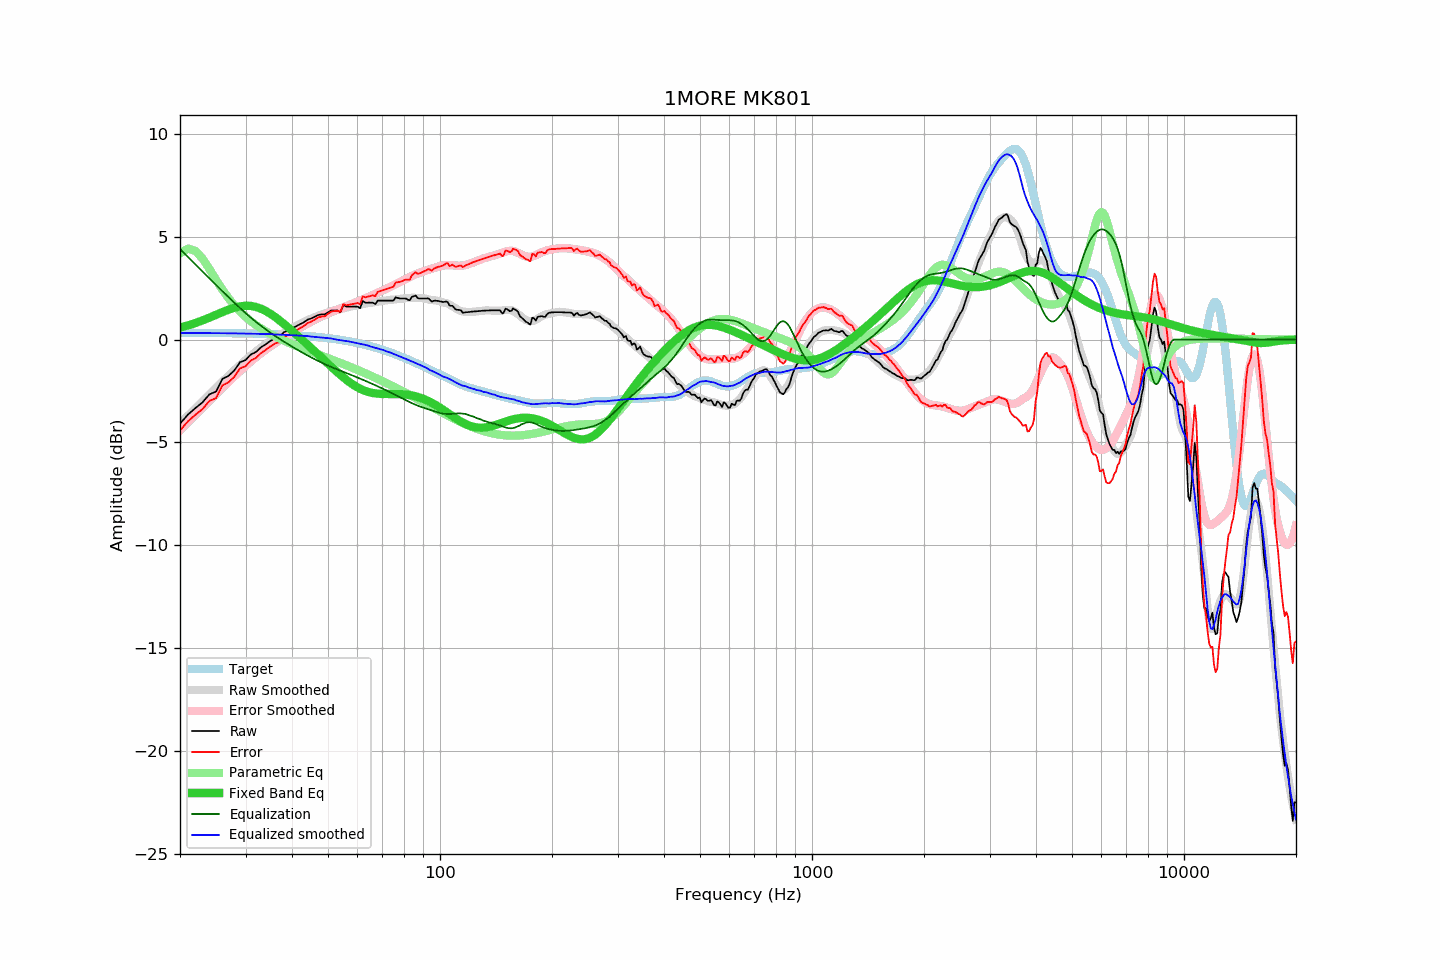

The data file committed next to this chart (first rows):
frequency, raw, error, smoothed, error_smoothed, equalization, parametric_eq, equalized_raw, equalized_smoothed, target
20, -4.09, -4.42, -4.08, -4.40, 4.40, 0.58, 0.31, 0.32, 0.33
21, -3.65, -3.98, -3.70, -4.02, 4.02, 0.69, 0.37, 0.32, 0.33
22, -3.33, -3.65, -3.34, -3.66, 3.66, 0.80, 0.33, 0.32, 0.33
23, -3.05, -3.37, -2.99, -3.31, 3.31, 0.93, 0.26, 0.32, 0.32
24, -2.66, -2.98, -2.66, -2.97, 2.97, 1.07, 0.31, 0.31, 0.32
25, -2.53, -2.85, -2.34, -2.65, 2.65, 1.20, 0.12, 0.31, 0.32
26, -1.91, -2.22, -2.04, -2.35, 2.35, 1.33, 0.44, 0.31, 0.32
27, -1.77, -2.08, -1.76, -2.06, 2.06, 1.45, 0.29, 0.30, 0.31
28, -1.50, -1.81, -1.49, -1.79, 1.79, 1.55, 0.29, 0.30, 0.31
29, -1.10, -1.40, -1.23, -1.53, 1.53, 1.61, 0.43, 0.30, 0.30
30, -1.00, -1.30, -1.00, -1.29, 1.29, 1.64, 0.29, 0.29, 0.30
31, -0.73, -1.02, -0.78, -1.07, 1.07, 1.63, 0.34, 0.28, 0.29
32, -0.61, -0.90, -0.58, -0.86, 0.86, 1.58, 0.25, 0.28, 0.29
33, -0.38, -0.66, -0.39, -0.67, 0.67, 1.50, 0.29, 0.28, 0.28
34, -0.23, -0.50, -0.22, -0.49, 0.49, 1.39, 0.27, 0.27, 0.27
35, -0.07, -0.33, -0.07, -0.33, 0.33, 1.25, 0.26, 0.26, 0.27
36, 0.06, -0.20, 0.06, -0.18, 0.18, 1.10, 0.24, 0.24, 0.26
37, 0.12, -0.13, 0.20, -0.04, 0.04, 0.94, 0.16, 0.24, 0.25
38, 0.35, 0.11, 0.32, 0.09, -0.09, 0.77, 0.26, 0.23, 0.24
39, 0.44, 0.21, 0.44, 0.22, -0.22, 0.60, 0.22, 0.22, 0.23
40, 0.54, 0.32, 0.56, 0.34, -0.34, 0.43, 0.20, 0.22, 0.22
41, 0.64, 0.43, 0.65, 0.46, -0.46, 0.26, 0.19, 0.20, 0.21
42, 0.74, 0.55, 0.76, 0.57, -0.57, 0.09, 0.18, 0.19, 0.20
43, 0.83, 0.65, 0.85, 0.67, -0.67, -0.08, 0.16, 0.18, 0.18
44, 0.96, 0.79, 0.94, 0.77, -0.77, -0.24, 0.19, 0.17, 0.17
45, 1.02, 0.87, 1.01, 0.86, -0.86, -0.41, 0.16, 0.15, 0.15
46, 1.10, 0.96, 1.08, 0.95, -0.95, -0.56, 0.15, 0.13, 0.14
47, 1.19, 1.07, 1.15, 1.04, -1.04, -0.72, 0.15, 0.11, 0.12
48, 1.22, 1.12, 1.21, 1.12, -1.12, -0.87, 0.10, 0.09, 0.11
49, 1.22, 1.13, 1.27, 1.19, -1.19, -1.03, 0.03, 0.08, 0.09
50, 1.32, 1.25, 1.33, 1.26, -1.26, -1.17, 0.06, 0.07, 0.07
51, 1.41, 1.36, 1.39, 1.33, -1.33, -1.32, 0.08, 0.05, 0.05
52, 1.41, 1.38, 1.41, 1.39, -1.39, -1.46, 0.02, 0.02, 0.03
53, 1.41, 1.41, 1.45, 1.45, -1.45, -1.59, -0.04, -0.01, 0.01
54, 1.33, 1.35, 1.48, 1.51, -1.51, -1.72, -0.18, -0.03, -0.02
55, 1.68, 1.72, 1.51, 1.57, -1.57, -1.84, 0.11, -0.05, -0.04
56, 1.60, 1.67, 1.55, 1.62, -1.62, -1.96, -0.02, -0.08, -0.06
57, 1.60, 1.69, 1.59, 1.68, -1.68, -2.06, -0.08, -0.09, -0.09
58, 1.60, 1.72, 1.61, 1.74, -1.74, -2.16, -0.13, -0.12, -0.12
59, 1.60, 1.74, 1.64, 1.79, -1.79, -2.25, -0.19, -0.15, -0.14
60, 1.60, 1.77, 1.66, 1.84, -1.84, -2.32, -0.24, -0.18, -0.17
61, 1.52, 1.72, 1.69, 1.90, -1.90, -2.39, -0.38, -0.21, -0.20
62, 1.87, 2.10, 1.72, 1.95, -1.95, -2.45, -0.08, -0.23, -0.23
63, 1.79, 2.05, 1.75, 2.01, -2.01, -2.50, -0.21, -0.26, -0.26
64, 1.79, 2.08, 1.77, 2.06, -2.06, -2.54, -0.27, -0.29, -0.29
65, 1.79, 2.12, 1.78, 2.11, -2.11, -2.57, -0.32, -0.34, -0.32
66, 1.79, 2.15, 1.80, 2.17, -2.17, -2.60, -0.37, -0.37, -0.36
67, 1.72, 2.11, 1.82, 2.22, -2.22, -2.61, -0.50, -0.40, -0.39
68, 1.89, 2.32, 1.84, 2.27, -2.27, -2.63, -0.38, -0.43, -0.42
69, 1.89, 2.35, 1.86, 2.33, -2.33, -2.64, -0.43, -0.46, -0.46
70, 1.89, 2.39, 1.88, 2.38, -2.38, -2.64, -0.49, -0.50, -0.50
71, 1.89, 2.42, 1.90, 2.43, -2.43, -2.64, -0.54, -0.53, -0.53
72, 1.89, 2.46, 1.90, 2.48, -2.48, -2.64, -0.59, -0.58, -0.57
73, 1.89, 2.50, 1.93, 2.54, -2.54, -2.64, -0.64, -0.61, -0.61
74, 1.89, 2.54, 1.93, 2.59, -2.59, -2.64, -0.69, -0.65, -0.65
75, 1.89, 2.58, 1.94, 2.64, -2.64, -2.64, -0.75, -0.69, -0.68
76, 2.05, 2.78, 1.95, 2.69, -2.69, -2.64, -0.64, -0.74, -0.72
77, 2.02, 2.79, 1.97, 2.74, -2.74, -2.65, -0.72, -0.78, -0.76
78, 1.99, 2.80, 1.97, 2.79, -2.79, -2.65, -0.80, -0.82, -0.80
79, 1.99, 2.84, 1.99, 2.85, -2.85, -2.65, -0.85, -0.86, -0.84
... 553 more rows
